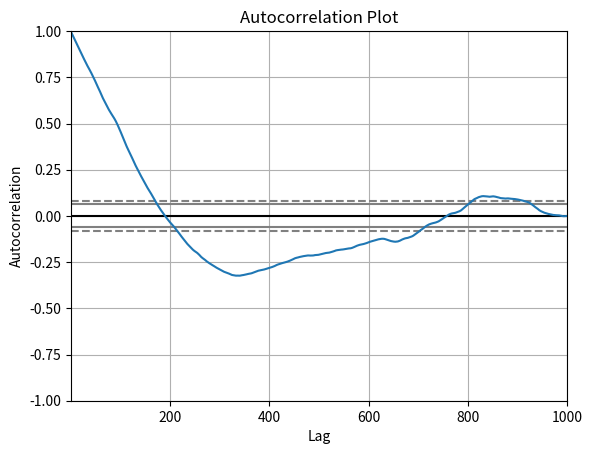

Write Python code to recreate this figure.
import matplotlib.pyplot as plt
import pandas as pd
import numpy as np

data = pd.Series(np.random.randn(1000)).cumsum()

pd.plotting.autocorrelation_plot(data)
plt.title('Autocorrelation Plot')
plt.show()
